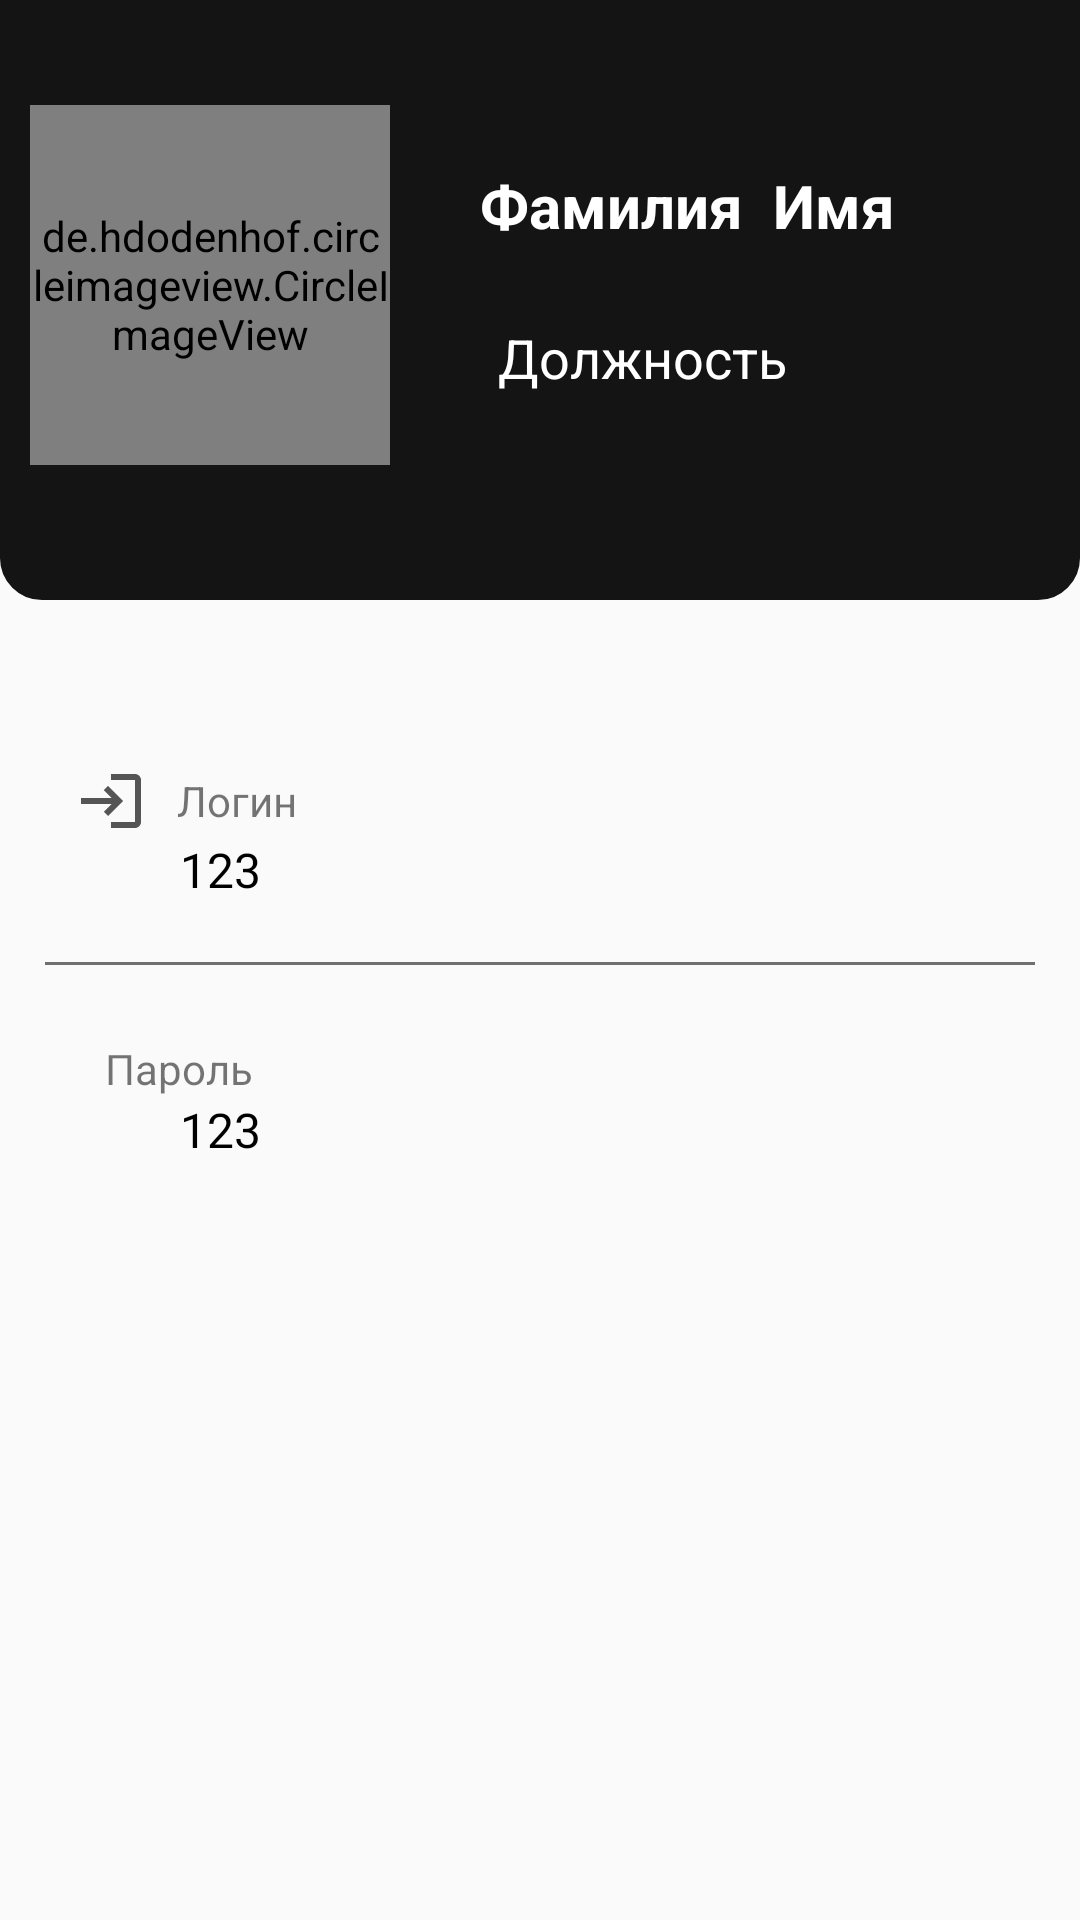

The Android layout XML behind this screen, and the referenced resources:
<!-- AndroidManifest.xml: application theme Theme.Kursovaya -->
<!-- res/layout/fragment_profile.xml -->
<?xml version="1.0" encoding="utf-8"?>
<FrameLayout xmlns:android="http://schemas.android.com/apk/res/android"
    xmlns:tools="http://schemas.android.com/tools"
    android:layout_width="match_parent"
    android:layout_height="match_parent"
    tools:context=".Fragments.ProfileFragment">



    <ScrollView
        android:layout_width="match_parent"
        android:layout_height="match_parent">

        <RelativeLayout
            android:layout_width="match_parent"
            android:layout_height="wrap_content">

            <TextView
                android:id="@+id/error"
                android:layout_width="wrap_content"
                android:layout_height="wrap_content"
                android:layout_centerInParent="true"
                android:text="Войдите в аккаунт"
                android:textSize="30sp"
                android:visibility="invisible"/>


            <RelativeLayout
                android:id="@+id/rel2"
                android:layout_width="wrap_content"
                android:layout_height="200dp"
                android:background="@drawable/background_profile">



                <LinearLayout
                    android:layout_width="match_parent"
                    android:layout_height="wrap_content"
                    android:layout_marginTop="25dp"
                    android:orientation="vertical">

                    <LinearLayout
                        android:layout_width="match_parent"
                        android:layout_height="wrap_content"
                        android:layout_margin="10dp"
                        android:orientation="horizontal">

                        <de.hdodenhof.circleimageview.CircleImageView
                            android:id="@+id/setPhoto"
                            xmlns:app="http://schemas.android.com/apk/res-auto"
                            android:layout_width="120dp"
                            android:layout_height="120dp"
                            app:civ_border_width="2dp"
                            app:civ_border_color="@color/gray_500"
                            android:src="@color/white"/>

                        <LinearLayout
                            android:layout_width="wrap_content"
                            android:layout_height="wrap_content"
                            android:orientation="vertical"
                            android:layout_marginTop="20dp">

                            <LinearLayout
                                android:layout_width="wrap_content"
                                android:layout_height="wrap_content"
                                android:layout_marginStart="20dp"
                                android:orientation="horizontal">

                                <TextView
                                    android:id="@+id/setSurname"
                                    android:layout_width="wrap_content"
                                    android:layout_height="wrap_content"
                                    android:layout_marginStart="10dp"
                                    android:text="Фамилия"
                                    android:textSize="20sp"
                                    android:textColor="@color/white"
                                    android:textStyle="bold" />

                                <TextView
                                    android:id="@+id/setName"
                                    android:layout_width="wrap_content"
                                    android:layout_height="wrap_content"
                                    android:layout_marginStart="10dp"
                                    android:text="Имя"
                                    android:textColor="@color/white"
                                    android:textSize="20sp"
                                    android:textStyle="bold" />

                            </LinearLayout>

                            <LinearLayout
                                android:layout_width="wrap_content"
                                android:layout_height="wrap_content"
                                android:layout_gravity="center"
                                android:orientation="horizontal"
                                android:layout_marginTop="25dp">

                                <TextView
                                    android:id="@+id/setPost"
                                    android:layout_width="wrap_content"
                                    android:layout_height="wrap_content"
                                    android:layout_gravity="center"
                                    android:text="Должность"
                                    android:textColor="@color/white"
                                    android:textSize="18sp" />

                            </LinearLayout>

                        </LinearLayout>

                    </LinearLayout>

                </LinearLayout>

            </RelativeLayout>

            <RelativeLayout
                android:id="@+id/rel_body"
                android:layout_width="match_parent"
                android:layout_height="wrap_content"
                android:layout_below="@id/rel2"
                android:layout_marginTop="30dp">

                <RelativeLayout
                    android:id="@+id/rel_login"
                    android:layout_width="match_parent"
                    android:layout_height="wrap_content"
                    android:layout_marginTop="25dp">

                    <LinearLayout
                        android:id="@+id/lin_login"
                        android:layout_width="match_parent"
                        android:layout_height="wrap_content">

                        <ImageView
                            android:layout_width="wrap_content"
                            android:layout_height="wrap_content"
                            android:src="@drawable/baseline_login_24"
                            android:layout_marginStart="25dp"/>

                        <TextView
                            android:layout_width="wrap_content"
                            android:layout_height="wrap_content"
                            android:text="Логин"
                            android:layout_gravity="center"
                            android:layout_marginStart="10dp"/>

                    </LinearLayout>

                    <TextView
                        android:id="@+id/setLogin"
                        android:layout_width="wrap_content"
                        android:layout_height="wrap_content"
                        android:text="123"
                        android:textColor="@color/black"
                        android:textSize="16sp"
                        android:layout_marginStart="60dp"
                        android:layout_below="@id/lin_login"/>

                    <RelativeLayout
                        android:layout_width="match_parent"
                        android:layout_height="1dp"
                        android:layout_marginStart="15dp"
                        android:layout_marginEnd="15dp"
                        android:background="@color/gray_200"
                        android:layout_below="@id/setLogin"
                        android:layout_marginTop="20dp"/>

                </RelativeLayout>


                <RelativeLayout
                    android:id="@+id/rel_password"
                    android:layout_width="match_parent"
                    android:layout_height="wrap_content"
                    android:layout_marginTop="25dp"
                    android:layout_marginBottom="50dp"
                    android:layout_below="@id/rel_login">

                    <LinearLayout
                        android:id="@+id/lin_password"
                        android:layout_width="match_parent"
                        android:layout_height="wrap_content">

                        <ImageView
                            android:layout_width="wrap_content"
                            android:layout_height="wrap_content"
                            android:src="@drawable/baseline_password_24"
                            android:layout_marginStart="25dp"/>

                        <TextView
                            android:layout_width="wrap_content"
                            android:layout_height="wrap_content"
                            android:text="Пароль"
                            android:layout_gravity="center"
                            android:layout_marginStart="10dp"/>

                    </LinearLayout>

                    <TextView
                        android:id="@+id/setPassword"
                        android:layout_width="wrap_content"
                        android:layout_height="wrap_content"
                        android:text="123"
                        android:textColor="@color/black"
                        android:textSize="16sp"
                        android:layout_marginStart="60dp"
                        android:layout_below="@id/lin_password"/>
                </RelativeLayout>

            </RelativeLayout>
        </RelativeLayout>
    </ScrollView>

</FrameLayout>
<!-- resources referenced by this layout -->
<resources>
  <color name="black">#FF000000</color>
  <color name="gray_200">#6F6F6F</color>
  <color name="gray_500">#141414</color>
  <color name="white">#FFFFFFFF</color>
  <!-- drawable background_profile (drawable) -->
  <?xml version="1.0" encoding="utf-8"?>
  <shape xmlns:android="http://schemas.android.com/apk/res/android">
      <corners android:bottomLeftRadius="12dp" android:bottomRightRadius="12dp"/>
      <solid android:color="@color/gray_500"/>
      <stroke android:width="4dp" android:color="@color/gray_500"/>
  </shape>
  <!-- drawable baseline_login_24 (drawable) -->
  <vector android:autoMirrored="true" android:height="24dp"
      android:tint="#555555" android:viewportHeight="24"
      android:viewportWidth="24" android:width="24dp" xmlns:android="http://schemas.android.com/apk/res/android">
      <path android:fillColor="@android:color/white" android:pathData="M11,7L9.6,8.4l2.6,2.6H2v2h10.2l-2.6,2.6L11,17l5,-5L11,7zM20,19h-8v2h8c1.1,0 2,-0.9 2,-2V5c0,-1.1 -0.9,-2 -2,-2h-8v2h8V19z"/>
  </vector>
  <style name="Theme.Kursovaya" parent="Theme.MaterialComponents.DayNight.NoActionBar.Bridge">
          
          <item name="colorPrimary">@color/purple_500</item>
          <item name="colorPrimaryVariant">@color/purple_700</item>
          <item name="colorOnPrimary">@color/white</item>
          
          <item name="colorSecondary">@color/teal_200</item>
          <item name="colorSecondaryVariant">@color/teal_700</item>
          <item name="colorOnSecondary">@color/black</item>
          
  
          
      </style>
  <color name="purple_500">#FF6200EE</color>
  <color name="purple_700">#FF3700B3</color>
  <color name="teal_200">#FF03DAC5</color>
  <color name="teal_700">#FF018786</color>
</resources>
